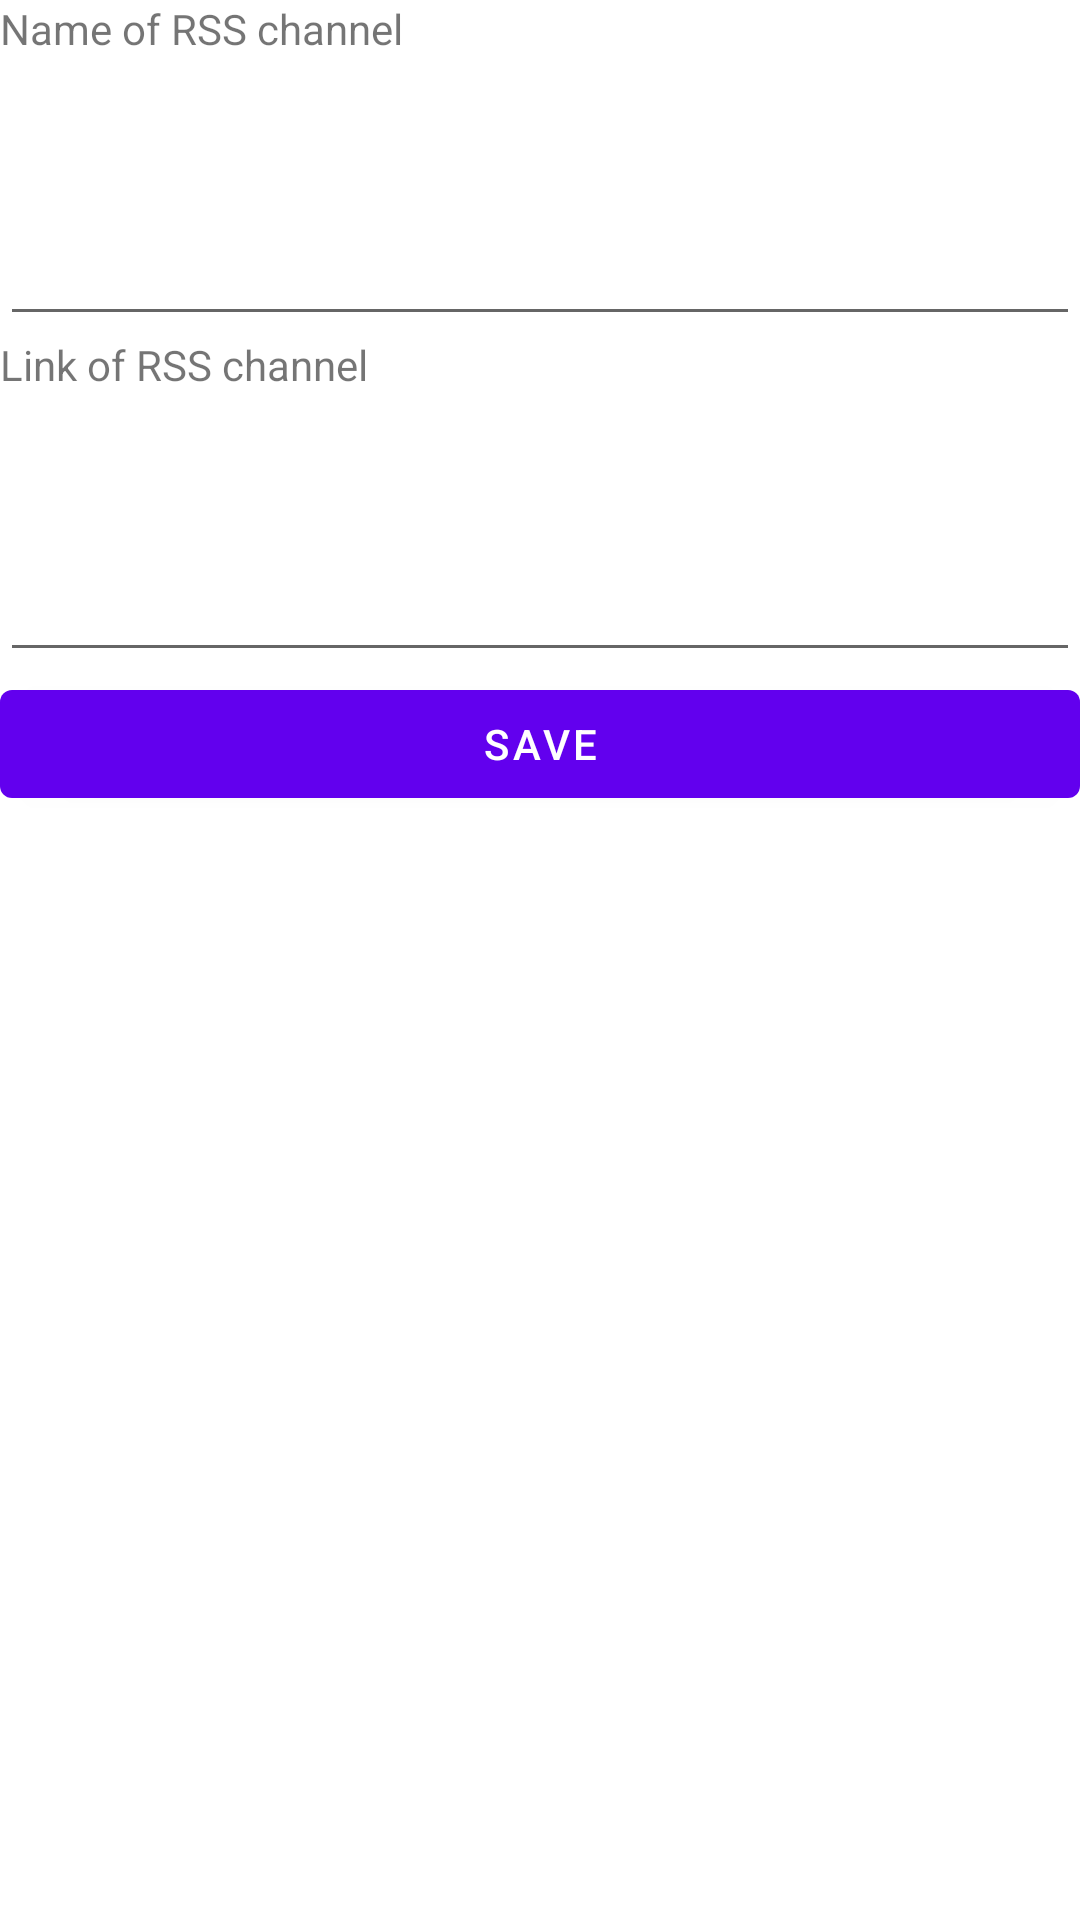

Android layout source for this screen:
<!-- AndroidManifest.xml: application theme AppTheme -->
<!-- res/layout/url_add.xml -->
<?xml version="1.0" encoding="utf-8"?>
<LinearLayout xmlns:android="http://schemas.android.com/apk/res/android"
    xmlns:app="http://schemas.android.com/apk/res-auto"
    xmlns:tools="http://schemas.android.com/tools"
    android:orientation="vertical" android:layout_width="match_parent"
    android:layout_height="match_parent"
    android:weightSum="1"
    android:layout_margin="@dimen/marginA"
    tools:context="com.rabus.simplerssviewer.ActivityUrlAdd"
    app:layout_collapseParallaxMultiplier="1.0">

    <TextView
        android:text="@string/title_rss_name"
        android:layout_width="match_parent"
        android:layout_height="wrap_content"
        android:id="@+id/textView" />

    <EditText
        android:layout_width="match_parent"
        android:layout_height="wrap_content"
        android:inputType="textCapSentences|textMultiLine"
        android:ems="10"
        android:id="@+id/new_name"
        android:layout_weight="0.11"
        android:contentDescription="@string/title_rss_name" />

    <TextView
        android:text="@string/title_rss_link"
        android:layout_width="match_parent"
        android:layout_height="wrap_content"
        android:id="@+id/textView2" />

    <EditText
        android:layout_width="match_parent"
        android:layout_height="wrap_content"
        android:ems="10"
        android:id="@+id/new_link"
        android:layout_weight="0.11"
        android:contentDescription="@string/title_rss_link"
        android:inputType="textMultiLine" />

    <Button
        android:text="@string/saveit"
        android:layout_width="match_parent"
        android:layout_height="wrap_content"
        android:id="@+id/button"
        android:onClick="SaveNameAndLink"
        />
</LinearLayout>
<!-- resources referenced by this layout -->
<resources>
  <dimen name="marginA">30dp</dimen>
  <string name="saveit">Save</string>
  <string name="title_rss_link">Link of RSS channel</string>
  <string name="title_rss_name">Name of RSS channel</string>
</resources>
